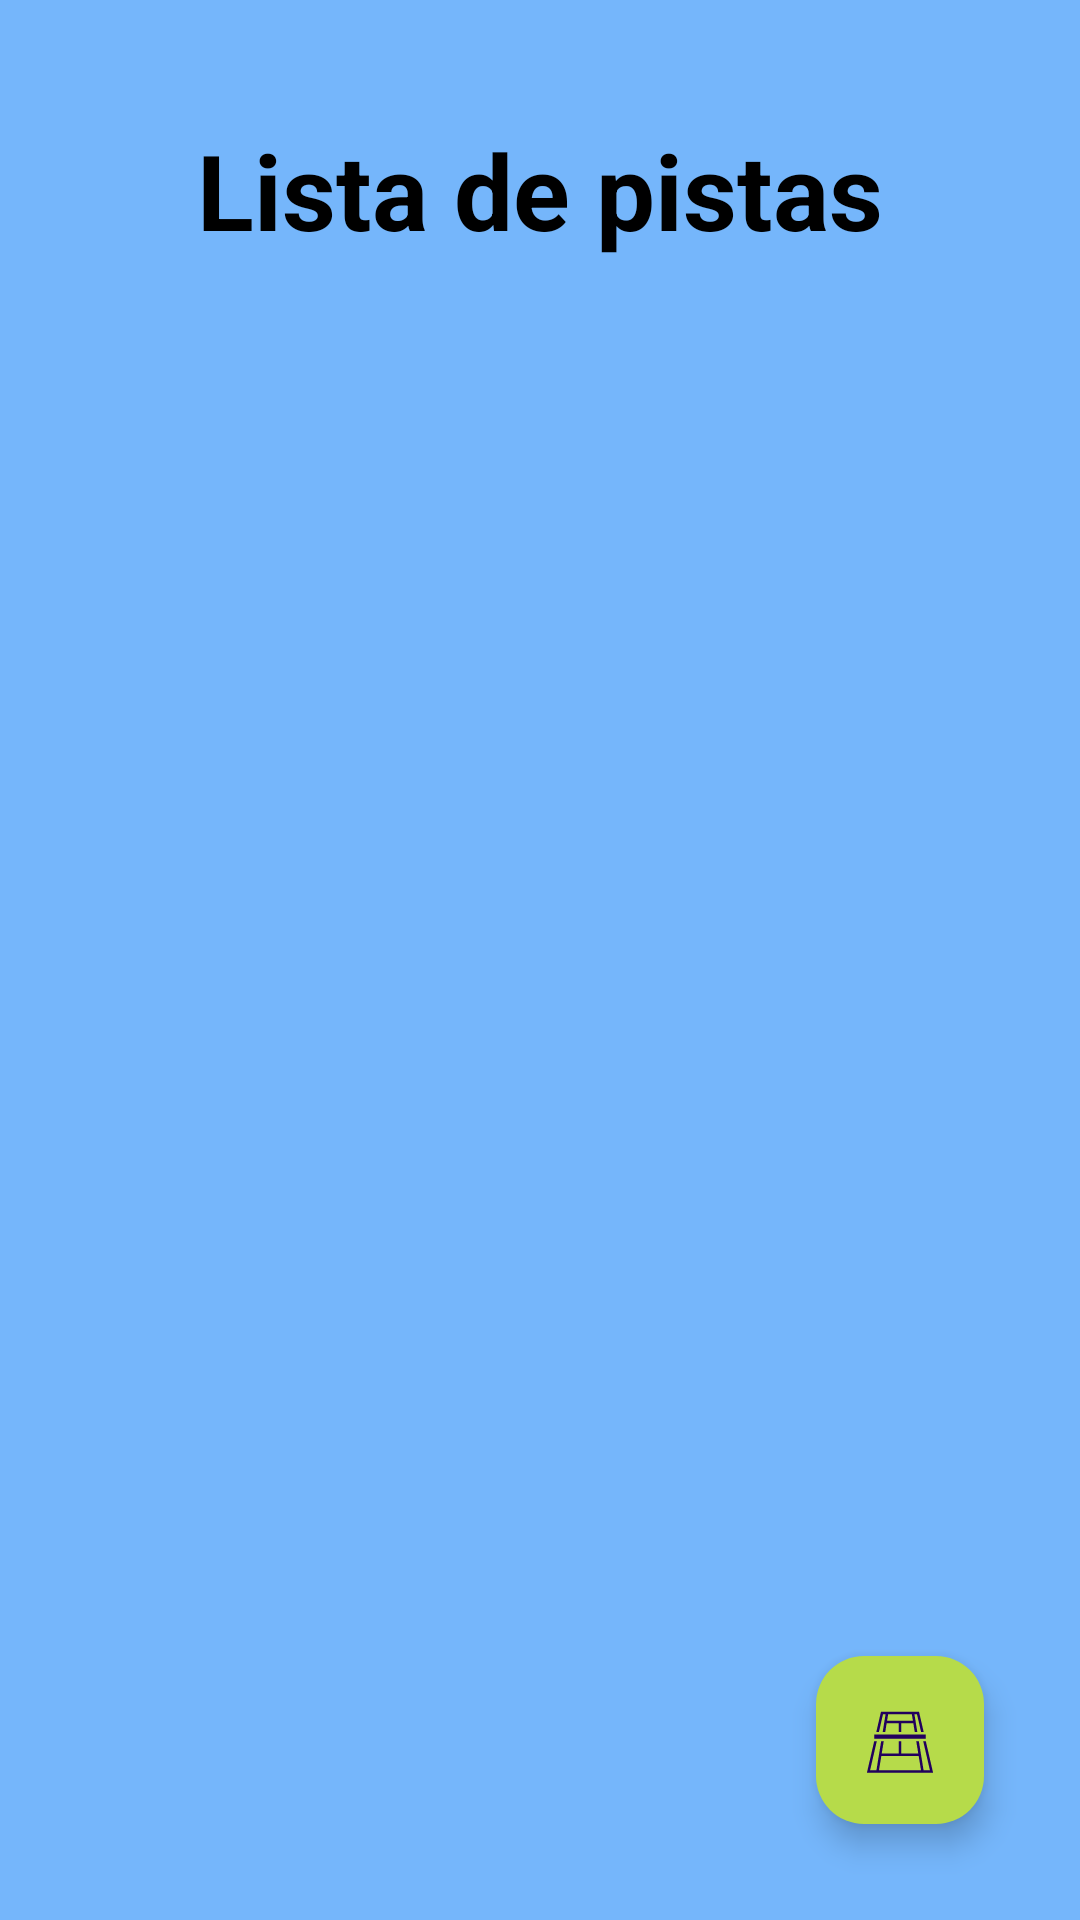

Android layout source for this screen:
<!-- AndroidManifest.xml: application theme Theme.PadelDAM -->
<!-- res/layout/activity_pistas.xml -->
<?xml version="1.0" encoding="utf-8"?>
<androidx.constraintlayout.widget.ConstraintLayout xmlns:android="http://schemas.android.com/apk/res/android"
    xmlns:app="http://schemas.android.com/apk/res-auto"
    xmlns:tools="http://schemas.android.com/tools"
    android:id="@+id/main"
    android:layout_width="match_parent"
    android:layout_height="match_parent"
    tools:context=".Pistas"
    android:background="@color/azul_claro">

    <TextView
        android:id="@+id/textViewTituloPistas"
        android:layout_width="match_parent"
        android:layout_height="55dp"
        android:layout_alignParentTop="true"
        android:layout_marginTop="36dp"
        android:gravity="center"
        android:text="Lista de pistas"
        android:textSize="35sp"
        android:textColor="@color/black"
        android:textStyle="bold"
        app:layout_constraintTop_toTopOf="parent"
        tools:layout_editor_absoluteX="0dp" />

    <ListView
        android:id="@+id/listaPistas"
        android:layout_width="1276dp"
        android:layout_height="516dp"
        android:layout_marginTop="104dp"
        android:clickable="true"
        app:layout_constraintEnd_toEndOf="parent"
        app:layout_constraintStart_toStartOf="parent"
        app:layout_constraintTop_toTopOf="parent" />

    <com.google.android.material.floatingactionbutton.FloatingActionButton
        android:id="@+id/fabCrearPista"
        android:layout_width="wrap_content"
        android:layout_height="wrap_content"
        android:layout_margin="32dp"
        android:onClick="crearPista"
        android:src="@drawable/tennis_court_svgrepo_com"
        android:backgroundTint="@color/btnaniadir"
        app:layout_constraintBottom_toBottomOf="parent"
        app:layout_constraintEnd_toEndOf="parent" />


</androidx.constraintlayout.widget.ConstraintLayout>
<!-- resources referenced by this layout -->
<resources>
  <color name="azul_claro">#75B6FB</color>
  <color name="black">#FF000000</color>
  <!-- drawable tennis_court_svgrepo_com (drawable) -->
  <vector xmlns:android="http://schemas.android.com/apk/res/android"
      android:width="800dp"
      android:height="800dp"
      android:viewportWidth="512"
      android:viewportHeight="512">
    <path
        android:pathData="M120.8,55L87.58,199h18.52l29.1,-126h18.2l-20.6,126h18.3l10.1,-62L247,137v62h18v-62h85.8l10.1,62h18.3L358.6,73h18.2l29.1,126h18.5L391.2,55L120.8,55zM171.7,73h168.6l7.6,46L164.1,119l7.6,-46zM73,217v30h366v-30L73,217zM72.36,265L20.69,489L491.3,489l-51.7,-224h-18.5l47.6,206h-45L390,265h-18.3l14.2,87L265,352v-87h-18v87L126.1,352l14.2,-87L122,265L88.35,471L43.31,471l47.56,-206L72.36,265zM123.1,370h265.8l16.5,101L106.6,471l16.5,-101z"
        android:fillColor="#000000"/>
  </vector>
  <style name="Theme.PadelDAM" parent="Base.Theme.PadelDAM" />
  <style name="Base.Theme.PadelDAM" parent="Theme.Material3.Light">
  
          
          
      </style>
</resources>
